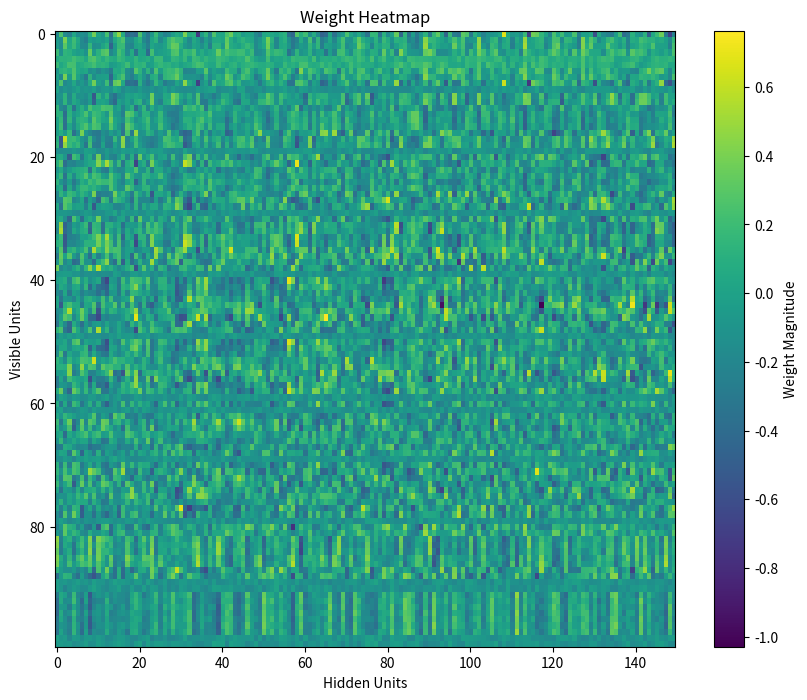
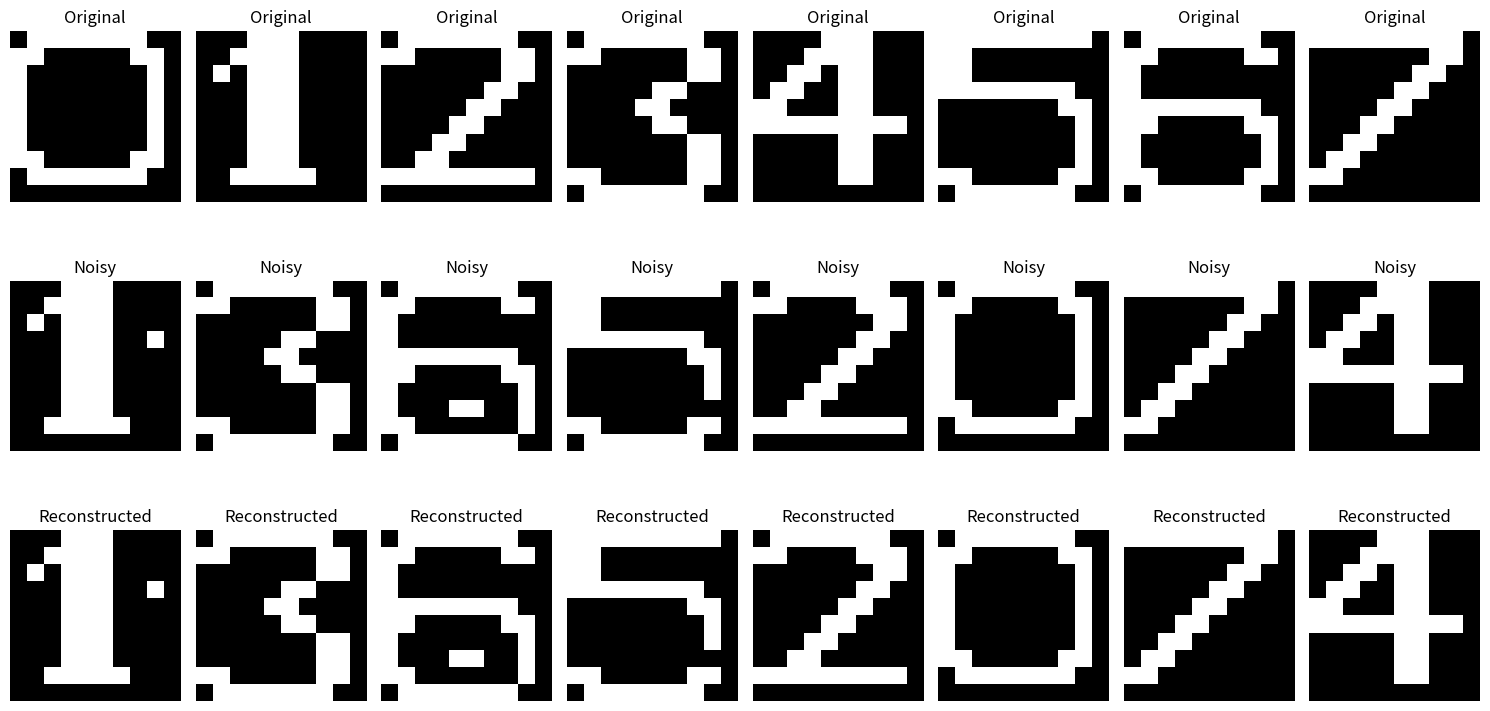
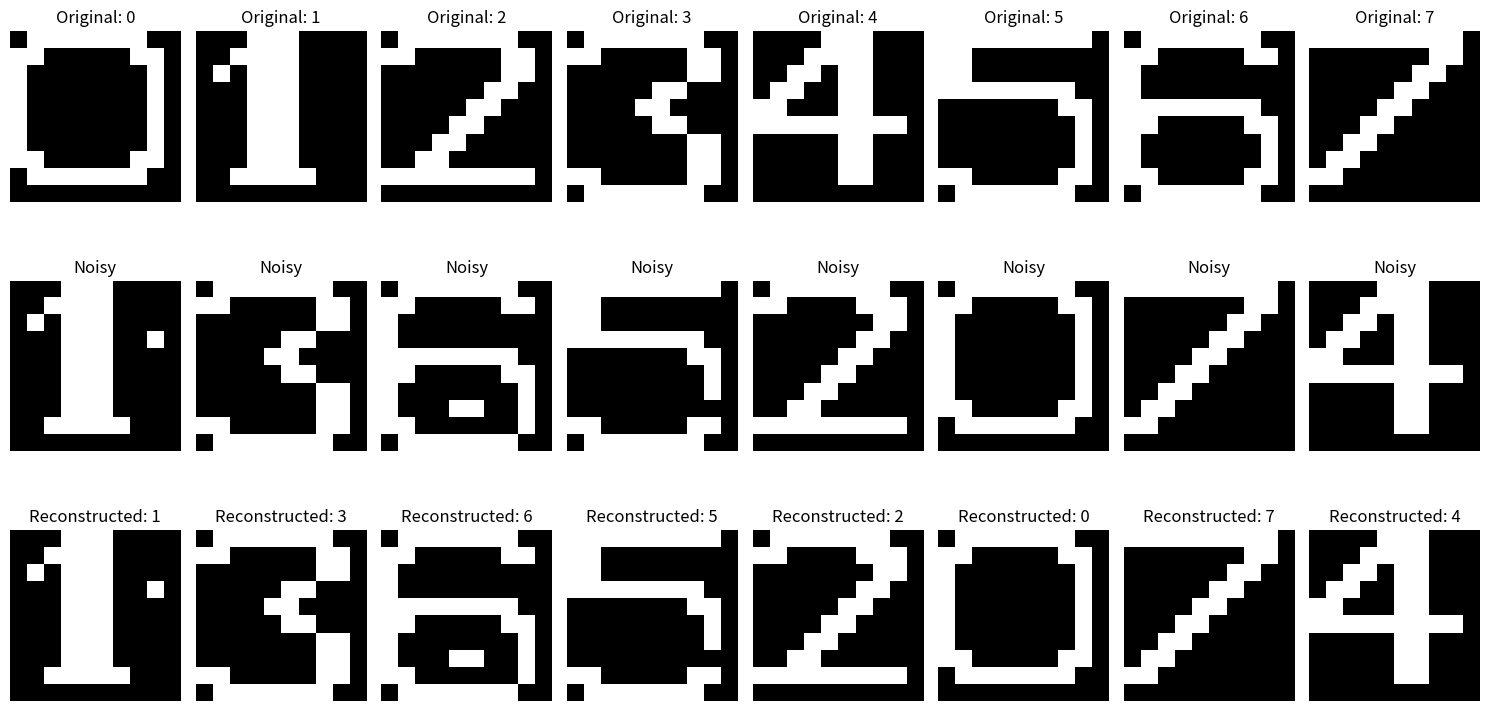

Python code for these plots, in order:
import time
import logging
import numpy as np
import matplotlib.pyplot as plt
from argparse import ArgumentParser

# Configure logging
logging.basicConfig(level=logging.INFO)
logger = logging.getLogger("")
formatter = logging.Formatter('%(message)s')

class RestrictedBoltzmannMachine:
    """
    A class representing a Restricted Boltzmann Machine (RBM).
    """

    def __init__(self, n_visible, n_hidden, learning_rate=0.1, n_epochs=1000,
                 batch_size=10, decay_rate=0.99, activation='sigmoid',
                 regularization='normal', reg_lambda=0.001):
        """
        Initialize the RBM with the given parameters.
        """
        self.n_visible = n_visible
        self.n_hidden = n_hidden
        self.learning_rate = learning_rate
        self.n_epochs = n_epochs
        self.batch_size = batch_size
        self.decay_rate = decay_rate

        # Activation functions
        self.activation_fn = {
            'relu': self.relu,
            'leaky': self.leaky_relu,
            'sigmoid': self.sigmoid,
            'tanh': self.tanh,
        }
        self.activation = self.activation_fn[activation]

        # Regularization functions
        regularization_fn = {
            'normal': np.vectorize(lambda x: 0),
            'l1': np.vectorize(lambda x: np.abs(x)),
            'l2': np.vectorize(lambda x: x**2),
        }
        self.regularization = regularization_fn[regularization]
        self.reg_lambda = reg_lambda

        # Initialize weights and biases
        self.weights = np.random.uniform(-0.1, 0.1, (n_visible, n_hidden))
        self.visible_bias = np.zeros(n_visible)
        self.hidden_bias = np.zeros(n_hidden)

    # Activation functions
    def relu(self, x):
        return np.maximum(x, 0)

    def leaky_relu(self, x, a=0.01):
        return np.where(x > 0, x, a * x)

    def sigmoid(self, x):
        return 1 / (1 + np.exp(-x))

    def tanh(self, x):
        return np.tanh(x)

    def sample_probabilities(self, probs):
        """
        Sample binary states based on probabilities.
        """
        return (np.random.rand(*probs.shape) < probs).astype(np.float32)

    def contrastive_divergence(self, data):
        """
        Perform one step of contrastive divergence to update weights and biases.
        """
        # Positive phase
        pos_hidden_activations = np.dot(data, self.weights) + self.hidden_bias
        pos_hidden_probs = self.sigmoid(pos_hidden_activations)
        pos_hidden_states = self.sample_probabilities(pos_hidden_probs)
        pos_associations = np.dot(data.T, pos_hidden_probs)

        # Negative phase
        neg_visible_activations = np.dot(pos_hidden_states, self.weights.T) + self.visible_bias
        neg_visible_probs = self.sigmoid(neg_visible_activations)
        neg_hidden_activations = np.dot(neg_visible_probs, self.weights) + self.hidden_bias
        neg_hidden_probs = self.sigmoid(neg_hidden_activations)
        neg_associations = np.dot(neg_visible_probs.T, neg_hidden_probs)

        # Update weights and biases
        self.weights += self.learning_rate * (
            (pos_associations - neg_associations) / data.shape[0] - self.reg_lambda * self.weights
        )
        self.visible_bias += self.learning_rate * np.mean(data - neg_visible_probs, axis=0)
        self.hidden_bias += self.learning_rate * np.mean(pos_hidden_probs - neg_hidden_probs, axis=0)

    def train(self, data):
        """
        Train the RBM using the provided data.
        """
        total_times = []
        errors = []

        for epoch in range(self.n_epochs):
            np.random.shuffle(data)
            start_time = time.time()

            for i in range(0, data.shape[0], self.batch_size):
                batch = data[i:i + self.batch_size]
                self.contrastive_divergence(batch)

            elapsed_time = time.time() - start_time
            error = np.mean((data - self.reconstruct(data)) ** 2)
            error += self.reg_lambda * np.sum(self.regularization(self.weights))

            total_times.append(elapsed_time)
            errors.append(error)

            # Apply learning rate decay
            self.learning_rate *= self.decay_rate

            if (epoch + 1) % 100 == 0:
                logger.info(f"Epoch {epoch + 1}/{self.n_epochs}, Reconstruction Error: {error:.4f}, Elapsed Time: {elapsed_time:.4f}")

        logger.info(f"Average Error: {np.mean(errors)} Average Epoch Time: {np.mean(total_times)}")

    def reconstruct(self, data):
        """
        Reconstruct visible units from hidden units.
        """
        hidden_probs = self.activation(np.dot(data, self.weights) + self.hidden_bias)
        visible_probs = self.activation(np.dot(hidden_probs, self.weights.T) + self.visible_bias)
        return visible_probs

    def visualize_weights(self):
        """
        Visualize weights as a heatmap.
        """
        plt.figure(figsize=(10, 8))
        plt.imshow(self.weights, cmap='viridis', aspect='auto')
        plt.colorbar(label="Weight Magnitude")
        plt.title("Weight Heatmap")
        plt.xlabel("Hidden Units")
        plt.ylabel("Visible Units")
        plt.show()


def generate_numerals():
    """
    Generate 10x10 binary arrays representing the digits 0-7.
    """
    numerals = [
        # Digit representations (0-7)
        # Each digit is a 10x10 binary array
            # Digit 0
            np.array([
            [0, 1, 1, 1, 1, 1, 1, 1, 0, 0],
            [1, 1, 0, 0, 0, 0, 0, 1, 1, 0],
            [1, 0, 0, 0, 0, 0, 0, 0, 1, 0],
            [1, 0, 0, 0, 0, 0, 0, 0, 1, 0],
            [1, 0, 0, 0, 0, 0, 0, 0, 1, 0],
            [1, 0, 0, 0, 0, 0, 0, 0, 1, 0],
            [1, 0, 0, 0, 0, 0, 0, 0, 1, 0],
            [1, 1, 0, 0, 0, 0, 0, 1, 1, 0],
            [0, 1, 1, 1, 1, 1, 1, 1, 0, 0],
            [0, 0, 0, 0, 0, 0, 0, 0, 0, 0],
            ]),
            # Digit 1
            np.array([
            [0, 0, 0, 1, 1, 1, 0, 0, 0, 0],
            [0, 0, 1, 1, 1, 1, 0, 0, 0, 0],
            [0, 1, 0, 1, 1, 1, 0, 0, 0, 0],
            [0, 0, 0, 1, 1, 1, 0, 0, 0, 0],
            [0, 0, 0, 1, 1, 1, 0, 0, 0, 0],
            [0, 0, 0, 1, 1, 1, 0, 0, 0, 0],
            [0, 0, 0, 1, 1, 1, 0, 0, 0, 0],
            [0, 0, 0, 1, 1, 1, 0, 0, 0, 0],
            [0, 0, 1, 1, 1, 1, 1, 0, 0, 0],
            [0, 0, 0, 0, 0, 0, 0, 0, 0, 0],
            ]),
            # Digit 2
            np.array([
            [0, 1, 1, 1, 1, 1, 1, 1, 0, 0],
            [1, 1, 0, 0, 0, 0, 0, 1, 1, 0],
            [0, 0, 0, 0, 0, 0, 0, 1, 1, 0],
            [0, 0, 0, 0, 0, 0, 1, 1, 0, 0],
            [0, 0, 0, 0, 0, 1, 1, 0, 0, 0],
            [0, 0, 0, 0, 1, 1, 0, 0, 0, 0],
            [0, 0, 0, 1, 1, 0, 0, 0, 0, 0],
            [0, 0, 1, 1, 0, 0, 0, 0, 0, 0],
            [1, 1, 1, 1, 1, 1, 1, 1, 1, 0],
            [0, 0, 0, 0, 0, 0, 0, 0, 0, 0],
            ]),
            # Digit 3
            np.array([
            [0, 1, 1, 1, 1, 1, 1, 1, 0, 0],
            [1, 1, 0, 0, 0, 0, 0, 1, 1, 0],
            [0, 0, 0, 0, 0, 0, 0, 1, 1, 0],
            [0, 0, 0, 0, 0, 1, 1, 0, 0, 0],
            [0, 0, 0, 0, 1, 1, 0, 0, 0, 0],
            [0, 0, 0, 0, 0, 1, 1, 0, 0, 0],
            [0, 0, 0, 0, 0, 0, 0, 1, 1, 0],
            [0, 0, 0, 0, 0, 0, 0, 1, 1, 0],
            [1, 1, 0, 0, 0, 0, 0, 1, 1, 0],
            [0, 1, 1, 1, 1, 1, 1, 1, 0, 0],
            ]),
            # Digit 4
            np.array([
            [0, 0, 0, 0, 1, 1, 1, 0, 0, 0],
            [0, 0, 0, 1, 1, 1, 1, 0, 0, 0],
            [0, 0, 1, 1, 0, 1, 1, 0, 0, 0],
            [0, 1, 1, 0, 0, 1, 1, 0, 0, 0],
            [1, 1, 0, 0, 0, 1, 1, 0, 0, 0],
            [1, 1, 1, 1, 1, 1, 1, 1, 1, 0],
            [0, 0, 0, 0, 0, 1, 1, 0, 0, 0],
            [0, 0, 0, 0, 0, 1, 1, 0, 0, 0],
            [0, 0, 0, 0, 0, 1, 1, 0, 0, 0],
            [0, 0, 0, 0, 0, 0, 0, 0, 0, 0],
            ]),
            # Digit 5
            np.array([
            [1, 1, 1, 1, 1, 1, 1, 1, 1, 0],
            [1, 1, 0, 0, 0, 0, 0, 0, 0, 0],
            [1, 1, 0, 0, 0, 0, 0, 0, 0, 0],
            [1, 1, 1, 1, 1, 1, 1, 1, 0, 0],
            [0, 0, 0, 0, 0, 0, 0, 1, 1, 0],
            [0, 0, 0, 0, 0, 0, 0, 0, 1, 0],
            [0, 0, 0, 0, 0, 0, 0, 0, 1, 0],
            [0, 0, 0, 0, 0, 0, 0, 0, 1, 0],
            [1, 1, 0, 0, 0, 0, 0, 1, 1, 0],
            [0, 1, 1, 1, 1, 1, 1, 1, 0, 0],
            ]),
            # Digit 6
            np.array([
            [0, 1, 1, 1, 1, 1, 1, 1, 0, 0],
            [1, 1, 0, 0, 0, 0, 0, 1, 1, 0],
            [1, 0, 0, 0, 0, 0, 0, 0, 0, 0],
            [1, 0, 0, 0, 0, 0, 0, 0, 0, 0],
            [1, 1, 1, 1, 1, 1, 1, 1, 0, 0],
            [1, 1, 0, 0, 0, 0, 0, 1, 1, 0],
            [1, 0, 0, 0, 0, 0, 0, 0, 1, 0],
            [1, 0, 0, 0, 0, 0, 0, 0, 1, 0],
            [1, 1, 0, 0, 0, 0, 0, 1, 1, 0],
            [0, 1, 1, 1, 1, 1, 1, 1, 0, 0],
            ]),
            # Digit 7
            np.array([
            [1, 1, 1, 1, 1, 1, 1, 1, 1, 0],
            [0, 0, 0, 0, 0, 0, 0, 1, 1, 0],
            [0, 0, 0, 0, 0, 0, 1, 1, 0, 0],
            [0, 0, 0, 0, 0, 1, 1, 0, 0, 0],
            [0, 0, 0, 0, 1, 1, 0, 0, 0, 0],
            [0, 0, 0, 1, 1, 0, 0, 0, 0, 0],
            [0, 0, 1, 1, 0, 0, 0, 0, 0, 0],
            [0, 1, 1, 0, 0, 0, 0, 0, 0, 0],
            [1, 1, 0, 0, 0, 0, 0, 0, 0, 0],
            [0, 0, 0, 0, 0, 0, 0, 0, 0, 0],
            ]),
    ]

    # Flatten each 10x10 array into a 1D array of size 100
    flatten_numerals = [numeral.flatten() for numeral in numerals]
    return np.array(flatten_numerals)


def add_custom_noise(data, noise_level=0.2):
    """
    Add custom noise to the data by flipping bits with a given probability.
    """
    noise = np.random.binomial(1, noise_level, data.shape)
    return np.abs(data - noise)


def binarize_data(data, threshold=0.5):
    """
    Convert probabilities to binary values (0 or 1) based on a threshold.
    """
    return (data >= threshold).astype(np.float32)


def calculate_reconstruction_error(original, reconstructed):
    """
    Calculate the mean squared error between original and reconstructed data.
    """
    return np.mean((original - reconstructed) ** 2)


def hamming_distance(a, b):
    """
    Calculate the Hamming distance between two binary arrays.
    """
    return np.sum(a != b)

def get_accuracy(data, reconstructed_data, threshold=30):
    correct_reconstructions = 0
    for i in range(len(data)):
        distance = hamming_distance(data[i], reconstructed_data[i])
        if distance <= threshold:
            correct_reconstructions += 1

    accuracy = correct_reconstructions / len(data) * 100
    return accuracy

def calculate_var(data, reconstructed):
    """Calculate the mean squared error between original and reconstructed data."""
    return np.var((data - reconstructed) ** 2)

def calc_free_energy(v, W, vbias, hbias):
    """
    Compute the free energy of visible vector(s) v in an RBM.

    Parameters:
    - v: shape (batch_size, n_visible)
    - W: shape (n_visible, n_hidden)
    - vbias: shape (n_visible,)
    - hbias: shape (n_hidden,)

    Returns:
    - Free energy for each sample in the batch, shape (batch_size,)
    """
    linear_term = np.dot(v, vbias)
    hidden_term = np.dot(v, W) + hbias  # shape: (batch_size, n_hidden)
    hidden_term_logsum = np.sum(np.log1p(np.exp(hidden_term)), axis=1)  # log(1 + exp(x))
    return -linear_term - hidden_term_logsum

def calc_free_energy_gap(v, W, vbias, hbias):
    energies = calc_free_energy(v, W, vbias, hbias)
    return np.max(energies) - np.min(energies)

if __name__ == "__main__":
    parser = ArgumentParser()

    # Command-line arguments
    parser.add_argument('--n_visible', type=int, default=100)
    parser.add_argument('--n_hidden', type=int, default=150)
    parser.add_argument('--learning_rate', type=float, default=0.1)
    parser.add_argument('--n_epochs', type=int, default=1250)
    parser.add_argument('--batch_size', type=int, default=2)
    parser.add_argument('-o', '--output', default=None, type=str, help="Output for the metrics")
    parser.add_argument('--activation', default='sigmoid', choices=['relu', 'leaky', 'sigmoid', 'tanh'])
    parser.add_argument('--regularization', default='l2', choices=['normal', 'l1', 'l2'])
    parser.add_argument('--reg_lambda', default=0.001, type=float)

    opts = parser.parse_args()

    if opts.output is not None:
        fileHandler = logging.FileHandler(opts.output)
        fileHandler.setFormatter(formatter)
        logger.addHandler(fileHandler)

    # Generate data and add noise
    data = generate_numerals()
    noisy_data = add_custom_noise(data, noise_level=0.01)

    # Initialize and train RBM
    rbm = RestrictedBoltzmannMachine(
        n_visible=opts.n_visible,
        n_hidden=opts.n_hidden,
        learning_rate=opts.learning_rate,
        n_epochs=opts.n_epochs,
        batch_size=opts.batch_size,
        activation=opts.activation,
        regularization=opts.regularization,
        reg_lambda=opts.reg_lambda
    )
    rbm.train(noisy_data)
    rbm.visualize_weights()

    # Reconstruct and visualize data
    reconstructed_data = rbm.reconstruct(noisy_data)
    reconstructed_data = binarize_data(reconstructed_data)

    fig, axes = plt.subplots(3, 8, figsize=(15, 8))
    for i in range(8):
        axes[0, i].imshow(data[i].reshape(10, 10), cmap='gray')
        axes[0, i].set_title("Original")
        axes[0, i].axis('off')

        axes[1, i].imshow(noisy_data[i].reshape(10, 10), cmap='gray')
        axes[1, i].set_title("Noisy")
        axes[1, i].axis('off')

        axes[2, i].imshow(reconstructed_data[i].reshape(10, 10), cmap='gray')
        axes[2, i].set_title("Reconstructed")
        axes[2, i].axis('off')

    plt.tight_layout()
    plt.show()

    # Calculate and display reconstruction error
    reconstruction_error = calculate_reconstruction_error(data, reconstructed_data)
    logger.info(f"Reconstruction Error: {reconstruction_error:.4f}")

    # Evaluate accuracy using Hamming distance
    accuracy = get_accuracy(data, reconstructed_data)
    logger.info(f"Accuracy: {accuracy:.2f}%")

    # Evaluate the variance
    variance = calculate_var(data, reconstructed_data)
    logger.info(f"Variance: {variance}")

    # Evaluate the free energy gap
    free_energy_gap = calc_free_energy_gap(data, rbm.weights,
                                          rbm.visible_bias, rbm.hidden_bias)

    for i in range(len(data)):
        error = np.mean((data[i] - reconstructed_data[i]) ** 2)
        logger.info(f"Reconstruction error for sample {i}: {error:.4f}")

    for i in range(len(data)):
        logger.info(f"Original index {i}:")
        logger.info(f"Original:\n{data[i].reshape(10, 10)}")
        logger.info(f"Noisy:\n{noisy_data[i].reshape(10, 10)}")
        logger.info(f"Reconstructed:\n{reconstructed_data[i].reshape(10, 10)}")

    # Calculate reconstruction error
reconstruction_error = calculate_reconstruction_error(data, reconstructed_data)
logger.info(f"Reconstruction Error: {reconstruction_error:.4f}")

# Evaluate accuracy using Hamming distance
threshold = 30
correct_reconstructions = sum(
    hamming_distance(data[i], reconstructed_data[i]) <= threshold for i in range(len(data))
)
accuracy = correct_reconstructions / len(data) * 100
logger.info(f"Accuracy: {accuracy:.2f}%")

# Assign predicted labels based on the closest original numeral
true_labels = np.arange(len(data))  # True labels for the original numerals (0-7)
predicted_labels = []

for reconstructed in reconstructed_data:
    distances = [hamming_distance(reconstructed, original) for original in data]
    predicted_labels.append(np.argmin(distances))  # Label of the closest numeral

# Calculate prediction accuracy
correct_predictions = sum(true_labels[i] == predicted_labels[i] for i in range(len(true_labels)))
prediction_accuracy = correct_predictions / len(true_labels) * 100
logger.info(f"Prediction Accuracy: {prediction_accuracy:.2f}%")

# Visualize results with true and predicted labels
fig, axes = plt.subplots(3, 8, figsize=(15, 8))
for i in range(8):
    axes[0, i].imshow(data[i].reshape(10, 10), cmap='gray')
    axes[0, i].set_title(f"Original: {true_labels[i]}")
    axes[0, i].axis('off')

    axes[1, i].imshow(noisy_data[i].reshape(10, 10), cmap='gray')
    axes[1, i].set_title("Noisy")
    axes[1, i].axis('off')

    axes[2, i].imshow(reconstructed_data[i].reshape(10, 10), cmap='gray')
    axes[2, i].set_title(f"Reconstructed: {predicted_labels[i]}")
    axes[2, i].axis('off')

plt.tight_layout()
plt.show()
